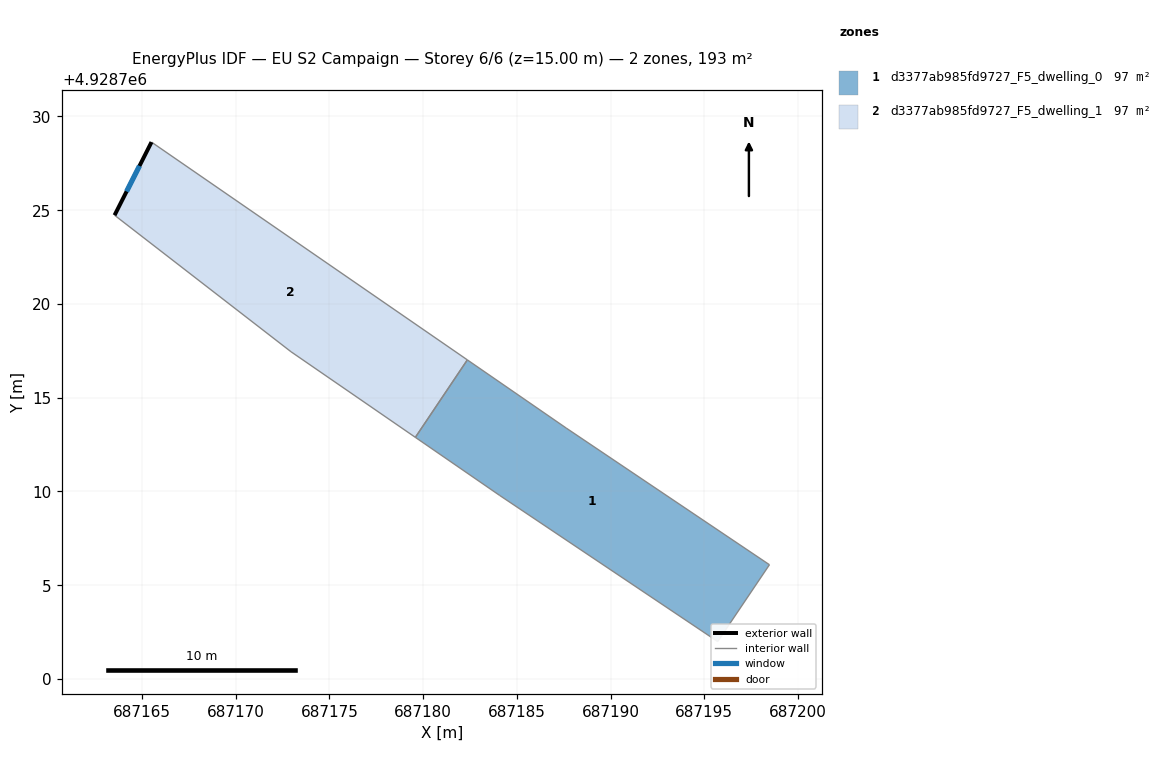
=== STOREY PLAN SPEC (per zone: floor XY polygon, exterior-wall plan segments, windows/doors) ===
zone 1: d3377ab985fd9727_F5_dwelling_0  (96.5 m²)
  floor: (687195.71, 4928701.99) (687198.47, 4928706.09) (687187.63, 4928713.38) (687182.36, 4928717.02) (687179.59, 4928712.89) (687184.09, 4928709.78)
  interior walls: 6
zone 2: d3377ab985fd9727_F5_dwelling_1  (96.5 m²)
  floor: (687179.59, 4928712.89) (687182.36, 4928717.02) (687165.51, 4928728.63) (687163.54, 4928724.73) (687172.95, 4928717.45)
  exterior wall: (687163.54, 4928724.73) – (687165.51, 4928728.63)  [4.4 m]
    window: (687164.18, 4928726.00) – (687164.87, 4928727.36)  [1.6 m²]
  interior walls: 4

=== DERIVED (storey summary) ===
Building: EU S2 Campaign
Storey: 6 of 6  (floor level z = 15.00 m)
Storey gross floor area: 193.0 m²
Zones on this storey: 2
  - d3377ab985fd9727_F5_dwelling_0: floor 96.5 m²
  - d3377ab985fd9727_F5_dwelling_1: floor 96.5 m²; exterior wall 4.4 m (13.1 m²); 1 window(s) 1.6 m²; WWR 12.2%
Zone adjacency (shared interzone walls):
  - d3377ab985fd9727_F5_dwelling_0 ↔ d3377ab985fd9727_F5_dwelling_1